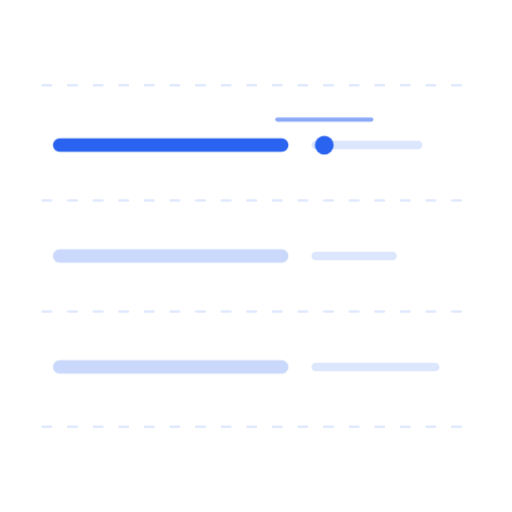
t = 0.00 s
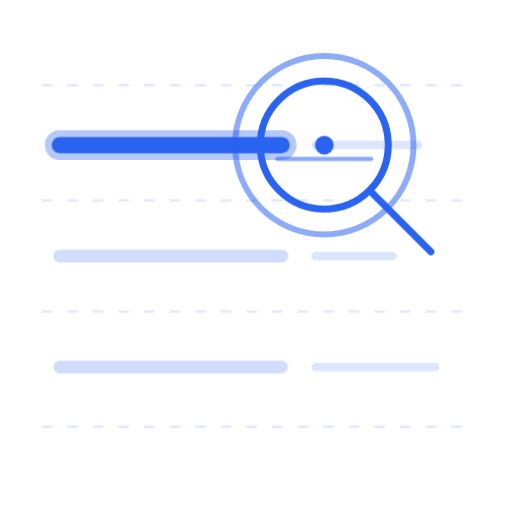
t = 2.00 s
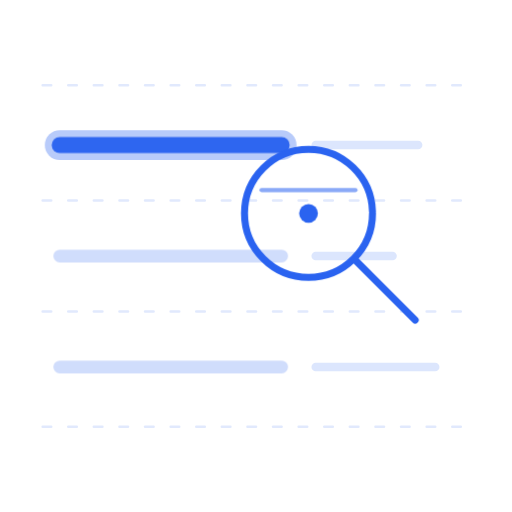
t = 2.78 s
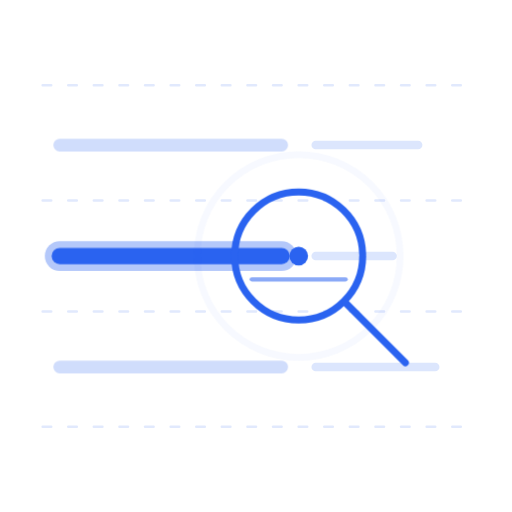
t = 4.28 s
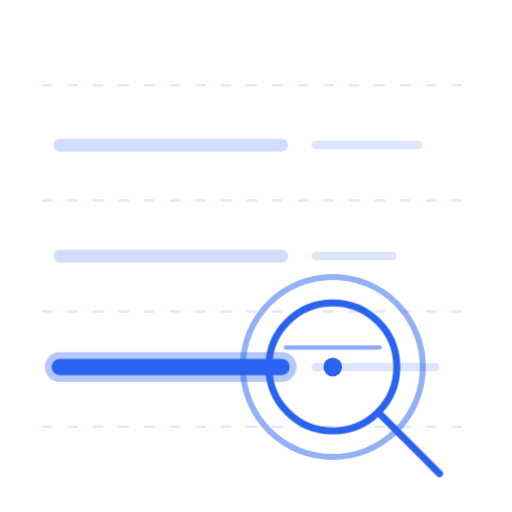
t = 5.64 s
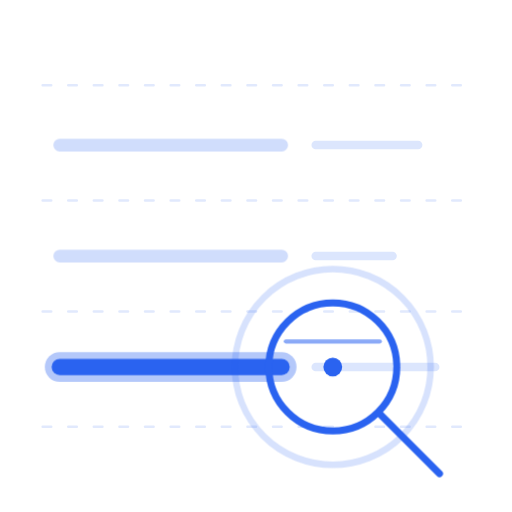
t = 5.97 s

The animated SVG that drew these frames (rendered in a browser with its animation timeline set to each time). Animation: 26 CSS @keyframes rules; one cycle of 8.50 s, repeats indefinitely.

<svg xmlns="http://www.w3.org/2000/svg" class="glyph in" viewBox="0 0 120 120" aria-hidden="true"><style><![CDATA[svg{--blue-on-black:#5b8cff;--blue-paper:#2a63f0;--gc:#2a63f0;--spring:cubic-bezier(.34,1.56,.64,1);--mono:ui-monospace,monospace}.glyph{--gc:var(--blue-on-black);width:58%;fill:none;stroke:var(--gc);stroke-width:1.65;stroke-linecap:round;stroke-linejoin:round;overflow:visible}
.panel.light .glyph{--gc:var(--blue-paper)}
.glyph *{animation-play-state:paused}
.glyph.in *{animation-play-state:running}
.fig.boost .glyph *{animation-duration:2.1s!important}
.d{stroke-dasharray:1;animation:draw 1.3s cubic-bezier(.6,0,.2,1) both}
.d.l2{animation-delay:.75s}
@keyframes draw{from{stroke-dashoffset:1;opacity:0}2%{opacity:1}}
.dot{fill:var(--gc);stroke:none}
.sub-grid{stroke:var(--gc);stroke-width:.6;opacity:.14;stroke-dasharray:2 4}

/* Search: lens travels row to row, laser scans inside lens, row locks on */
.row{stroke-width:3.2;opacity:.25;transition:opacity .2s}
.row-sub{stroke-width:2;opacity:.16}
.row-hi{stroke-width:7;opacity:0}
.r1{opacity:1;animation:r1 6s 1.2s infinite}.r2{animation:r2 6s 1.2s infinite}.r3{animation:r3 6s 1.2s infinite}
.rh1{animation:rh1 6s 1.2s infinite}.rh2{animation:rh2 6s 1.2s infinite}.rh3{animation:rh3 6s 1.2s infinite}
@keyframes r1{0%,26%{opacity:1;stroke-width:3.8}32%,92%{opacity:.22;stroke-width:3}100%{opacity:1;stroke-width:3.8}}
@keyframes r2{0%,30%{opacity:.22;stroke-width:3}36%,60%{opacity:1;stroke-width:3.8}66%,100%{opacity:.22;stroke-width:3}}
@keyframes r3{0%,62%{opacity:.22;stroke-width:3}68%,88%{opacity:1;stroke-width:3.8}94%,100%{opacity:.22;stroke-width:3}}
@keyframes rh1{0%,26%{opacity:.35}32%,92%{opacity:0}100%{opacity:.35}}
@keyframes rh2{0%,30%{opacity:0}36%,60%{opacity:.35}66%,100%{opacity:0}}
@keyframes rh3{0%,62%{opacity:0}68%,88%{opacity:.35}94%,100%{opacity:0}}
.lens{animation:seek 6s 1.2s cubic-bezier(.65,0,.35,1) infinite}
.lens-ring{stroke-width:1;opacity:0;transform-box:fill-box;transform-origin:center;animation:lensPing 6s 1.2s ease-out infinite}
.lens-scan{stroke-width:1;opacity:.55;animation:lensScan 1.5s ease-in-out infinite alternate}
@keyframes lensScan{from{transform:translateY(-6px)}to{transform:translateY(6px)}}
@keyframes seek{
  0%,22%{transform:translate(0,0)}
  30%,54%{transform:translate(-6px,26px)}
  64%,86%{transform:translate(2px,52px)}
  100%{transform:translate(0,0)}
}
@keyframes lensPing{
  0%,5%{opacity:0;transform:scale(.85)}
  12%{opacity:.65;transform:scale(1.35)}
  24%,34%{opacity:0;transform:scale(1.6)}
  40%{opacity:.65;transform:scale(1.35)}
  54%,66%{opacity:0;transform:scale(1.6)}
  72%{opacity:.65;transform:scale(1.35)}
  86%,100%{opacity:0;transform:scale(1.6)}
}

/* Analyse: bars rise with spring, area glows, trend line draws, nodes pulse */
.bar{transform-box:fill-box;transform-origin:50% 100%;fill:var(--gc);fill-opacity:.14;vector-effect:non-scaling-stroke;stroke-width:2px}
.b1{animation:b1 6.5s infinite}.b2{animation:b2 6.5s infinite}.b3{animation:b3 6.5s infinite}
@keyframes b1{0%{transform:scaleY(0);animation-timing-function:var(--spring)}12%,84%{transform:scaleY(1);animation-timing-function:cubic-bezier(.5,0,.75,0)}93%,100%{transform:scaleY(0)}}
@keyframes b2{0%,5%{transform:scaleY(0);animation-timing-function:var(--spring)}17%,84%{transform:scaleY(1);animation-timing-function:cubic-bezier(.5,0,.75,0)}93%,100%{transform:scaleY(0)}}
@keyframes b3{0%,10%{transform:scaleY(0);animation-timing-function:var(--spring)}22%,84%{transform:scaleY(1);animation-timing-function:cubic-bezier(.5,0,.75,0)}93%,100%{transform:scaleY(0)}}
.trend{stroke-width:2.2;stroke-linecap:butt;stroke-dasharray:1;animation:trend 6.5s infinite}
@keyframes trend{0%,22%{stroke-dashoffset:1;animation-timing-function:cubic-bezier(.4,0,.2,1)}46%,84%{stroke-dashoffset:0;animation-timing-function:cubic-bezier(.5,0,.75,0)}92%,100%{stroke-dashoffset:1}}
.tip{transform-box:fill-box;transform-origin:center}
.t1{animation:t1 6.5s infinite}.t2{animation:t2 6.5s infinite}.t3{animation:t3 6.5s infinite}
@keyframes t1{0%,20%{opacity:0;transform:scale(0)}25%{opacity:1;transform:scale(1.6)}30%,84%{opacity:1;transform:scale(1)}92%,100%{opacity:0;transform:scale(0)}}
@keyframes t2{0%,31%{opacity:0;transform:scale(0)}36%{opacity:1;transform:scale(1.6)}41%,84%{opacity:1;transform:scale(1)}92%,100%{opacity:0;transform:scale(0)}}
@keyframes t3{0%,42%{opacity:0;transform:scale(0)}47%{opacity:1;transform:scale(1.8)}53%,84%{opacity:1;transform:scale(1)}92%,100%{opacity:0;transform:scale(0)}}
.tip-halo{fill:none;stroke:var(--gc);stroke-width:1.2;transform-box:fill-box;transform-origin:center;opacity:0;animation:tipHalo 6.5s infinite}
@keyframes tipHalo{0%,47%{opacity:0;transform:scale(.6)}56%{opacity:.7;transform:scale(2.4)}72%,100%{opacity:0;transform:scale(3.4)}}

/* Import: document drops into tray with speed lines & verification checkmark */
.doc{transform-box:fill-box;transform-origin:50% 100%;transform:translateY(34px);animation:drop2 5.8s 1s infinite}
.doc-fill{fill:var(--gc);fill-opacity:.12;stroke:none}
.speed-lines{stroke-dasharray:4 6;opacity:0;animation:speedLines 5.8s 1s infinite}
.tray{animation:tray 5.8s 1s infinite}
.tray-bar{stroke-width:3;stroke-dasharray:1;animation:trayBar 5.8s 1s infinite}
.tray-ok{stroke-width:2;stroke-dasharray:1;animation:trayBar 5.8s 1s infinite}
@keyframes drop2{
  0%{transform:translateY(-14px) scale(.94);opacity:0}
  10%{transform:translateY(0) scale(1);opacity:1;animation-timing-function:cubic-bezier(.55,0,.85,.5)}
  36%{transform:translateY(41px) scale(1.04,.94)}
  43%{transform:translateY(31px) scale(.98,1.02)}
  49%,84%{transform:translateY(34px) scale(1);opacity:1}
  94%,100%{transform:translateY(34px) scale(.96);opacity:0}
}
@keyframes speedLines{0%,10%{opacity:0}18%,34%{opacity:.45}40%,100%{opacity:0}}
@keyframes tray{0%,34%{stroke-opacity:.42}40%,62%{stroke-opacity:1}82%,100%{stroke-opacity:.42}}
@keyframes trayBar{0%,38%{stroke-dashoffset:1;opacity:0}52%,82%{stroke-dashoffset:0;opacity:1}92%,100%{stroke-dashoffset:1;opacity:0}}

/* Monitor: live telemetry waveform + glowing comet + dual sonar ping + scan bar */
.base{opacity:.25}
.scan-bar{stroke-width:.8;opacity:.22;animation:scanX 2.4s 1s linear infinite}
@keyframes scanX{0%{opacity:0;transform:translateX(0)}10%,90%{opacity:.22}100%{opacity:0;transform:translateX(104px)}}
.beat-glow{stroke-width:5;opacity:.3;filter:blur(3px);stroke-dasharray:.22 1;animation:travel 2.4s 1s linear infinite backwards}
.beat{stroke-width:2.2;stroke-dasharray:.22 1;animation:travel 2.4s 1s linear infinite backwards}
@keyframes travel{from{stroke-dashoffset:.22}to{stroke-dashoffset:-1}}
.ping{transform-box:fill-box;transform-origin:center;opacity:0;animation:ping 2.4s 1s ease-out infinite}
.ping2{transform-box:fill-box;transform-origin:center;opacity:0;animation:ping 2.4s 1.35s ease-out infinite}
@keyframes ping{0%,76%{opacity:0;transform:scale(1)}80%{opacity:.85}100%{opacity:0;transform:scale(4.5)}}

/* Security: shield draws, inner contour, check locks, laser scanner sweeps */
.shield-fill{fill:var(--gc);fill-opacity:.07;stroke:none}
.shield-inner{stroke-width:1;stroke-dasharray:3 5;opacity:.35}
.sweep{fill:var(--gc);stroke:none;opacity:.24;animation:sweep 3.8s 2s ease-in-out infinite}
.sweep-line{stroke:var(--gc);stroke-width:2;opacity:.75;animation:sweep 3.8s 2s ease-in-out infinite}
@keyframes sweep{0%{transform:translateY(0)}50%{transform:translateY(146px)}100%{transform:translateY(0)}}

svg.glyph{width:100%;height:100%;--gc:#2a63f0}@media(prefers-reduced-motion:reduce){*{animation:none!important;transition:none!important}.beat,.beat-glow,.ping,.ping2,.sweep,.sweep-line,.radar-beam,.scan-bar,.lens-scan{display:none}}]]></style>
        <path class="sub-grid" d="M10 20h100M10 47h100M10 73h100M10 100h100"/>
        <path class="row-hi rh1" d="M14 34h52"/><path class="row-hi rh2" d="M14 60h52"/><path class="row-hi rh3" d="M14 86h52"/>
        <path class="row r1" d="M14 34h52"/><path class="row r2" d="M14 60h52"/><path class="row r3" d="M14 86h52"/>
        <path class="row-sub" d="M74 34h24M74 60h18M74 86h28"/>
        <g class="lens">
          <circle class="lens-ring" cx="76" cy="34" r="15"/>
          <circle class="d" pathLength="1" cx="76" cy="34" r="15"/>
          <line class="lens-scan" x1="65" y1="34" x2="87" y2="34"/>
          <circle class="dot" cx="76" cy="34" r="2.2"/>
          <path class="d l2" pathLength="1" d="M87 45l14 14"/>
        </g>
      </svg>
